Image classification data set "processed" (Kavya1245/RecycleVision on GitHub). Class labels (6): cardboard, glass, metal, paper, plastic, trash.

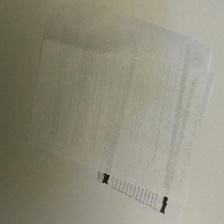
Label: paper

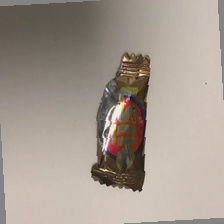
Label: trash

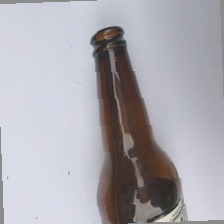
Label: glass

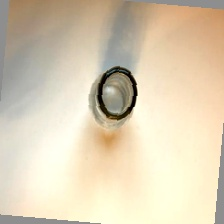
Label: metal

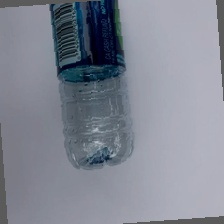
Label: plastic

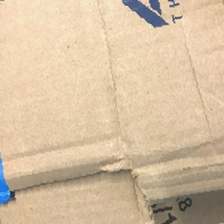
Label: cardboard
